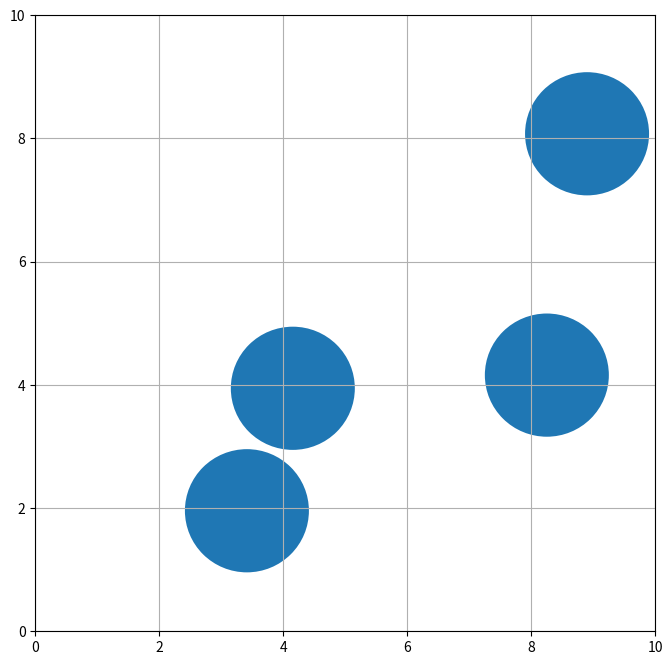

Source code (Python):
import matplotlib.patches as patches
import matplotlib.pyplot as plt
import numpy as np


def crear_circulos(puntos):
	circulos=[]
	radio=1
	for i in puntos:
		circulos.append(patches.Circle( (i[0], i[1]), radius=radio ))
	return circulos

def agregar_al_patch(ax, circulos):
	for i in circulos:
		ax.add_patch(i)
	

def main():
	fig, ax = plt.subplots(figsize=(8, 8))
	ax.set_xlim(0, 10)
	ax.set_ylim(0, 10)
	k=4
	#generar puntos
	origenes=10*np.random.random((k,2))
	#crear circulos centrados en esos puntos
	circulos=crear_circulos(origenes)
	
	agregar_al_patch(ax,circulos)
	
	plt.grid(True)
	plt.show()

	#MEDOTOLOGIA:
	#ensayar con la lista
	#ensayar con un for
	#ensayar con una funcion

if __name__ == "__main__":
	main()
else:
	print("modulo importado")



